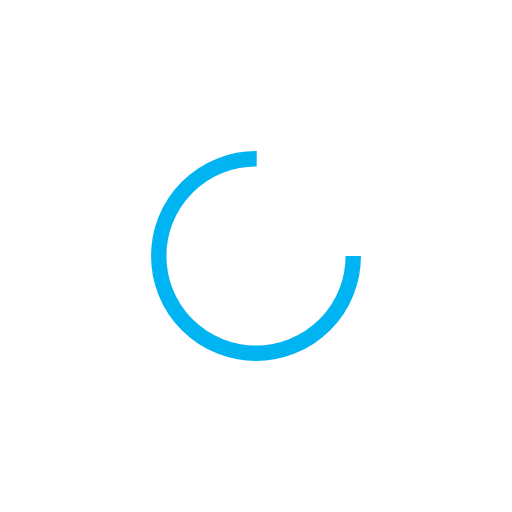
t = 0.00 s
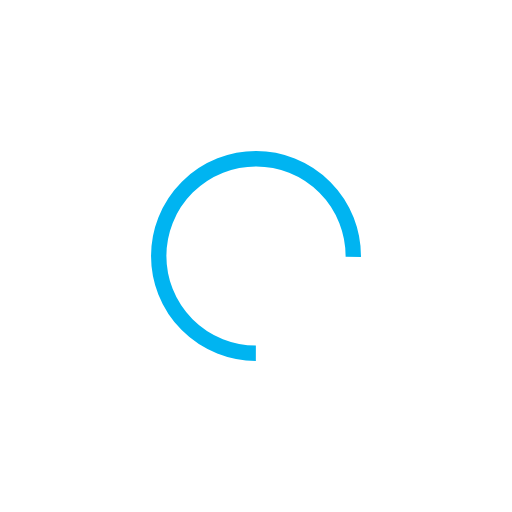
t = 0.37 s
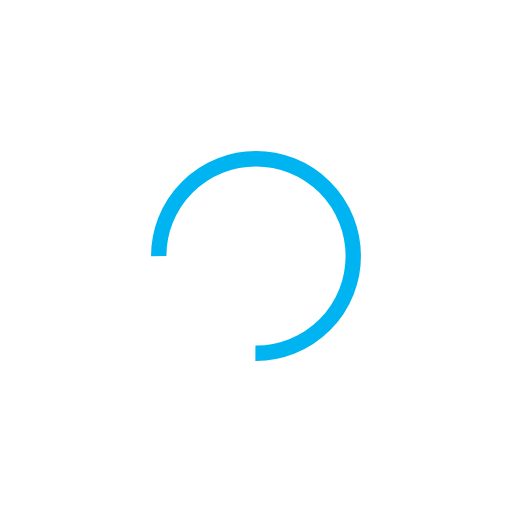
t = 0.74 s
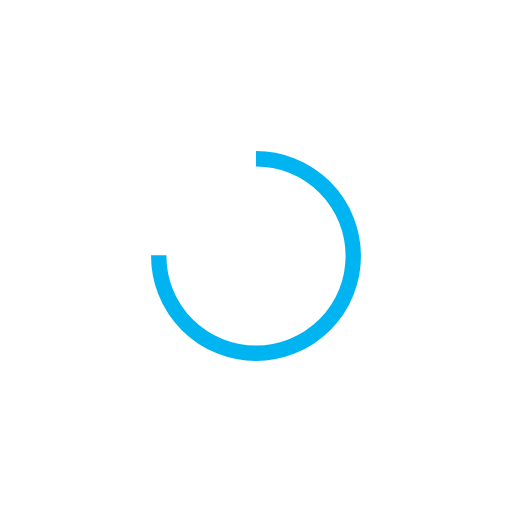
t = 1.10 s

The animated SVG that drew these frames (rendered in a browser with its animation timeline set to each time). Animation: 1 SMIL element (animateTransform=1); one cycle of 1.47 s, repeats indefinitely.

<?xml version="1.0" encoding="utf-8"?>
<svg xmlns="http://www.w3.org/2000/svg" xmlns:xlink="http://www.w3.org/1999/xlink" style="margin: auto; background: none; display: block; shape-rendering: auto;" width="200px" height="200px" viewBox="0 0 100 100" preserveAspectRatio="xMidYMid">
<circle cx="50" cy="50" fill="none" stroke="#00b4f1" stroke-width="3" r="19" stroke-dasharray="89.5353906273091 31.845130209103033" transform="rotate(305.461 50 50)">
  <animateTransform attributeName="transform" type="rotate" repeatCount="indefinite" dur="1.4705882352941175s" values="0 50 50;360 50 50" keyTimes="0;1"></animateTransform>
</circle>
<!-- [ldio] generated by https://loading.io/ --></svg>